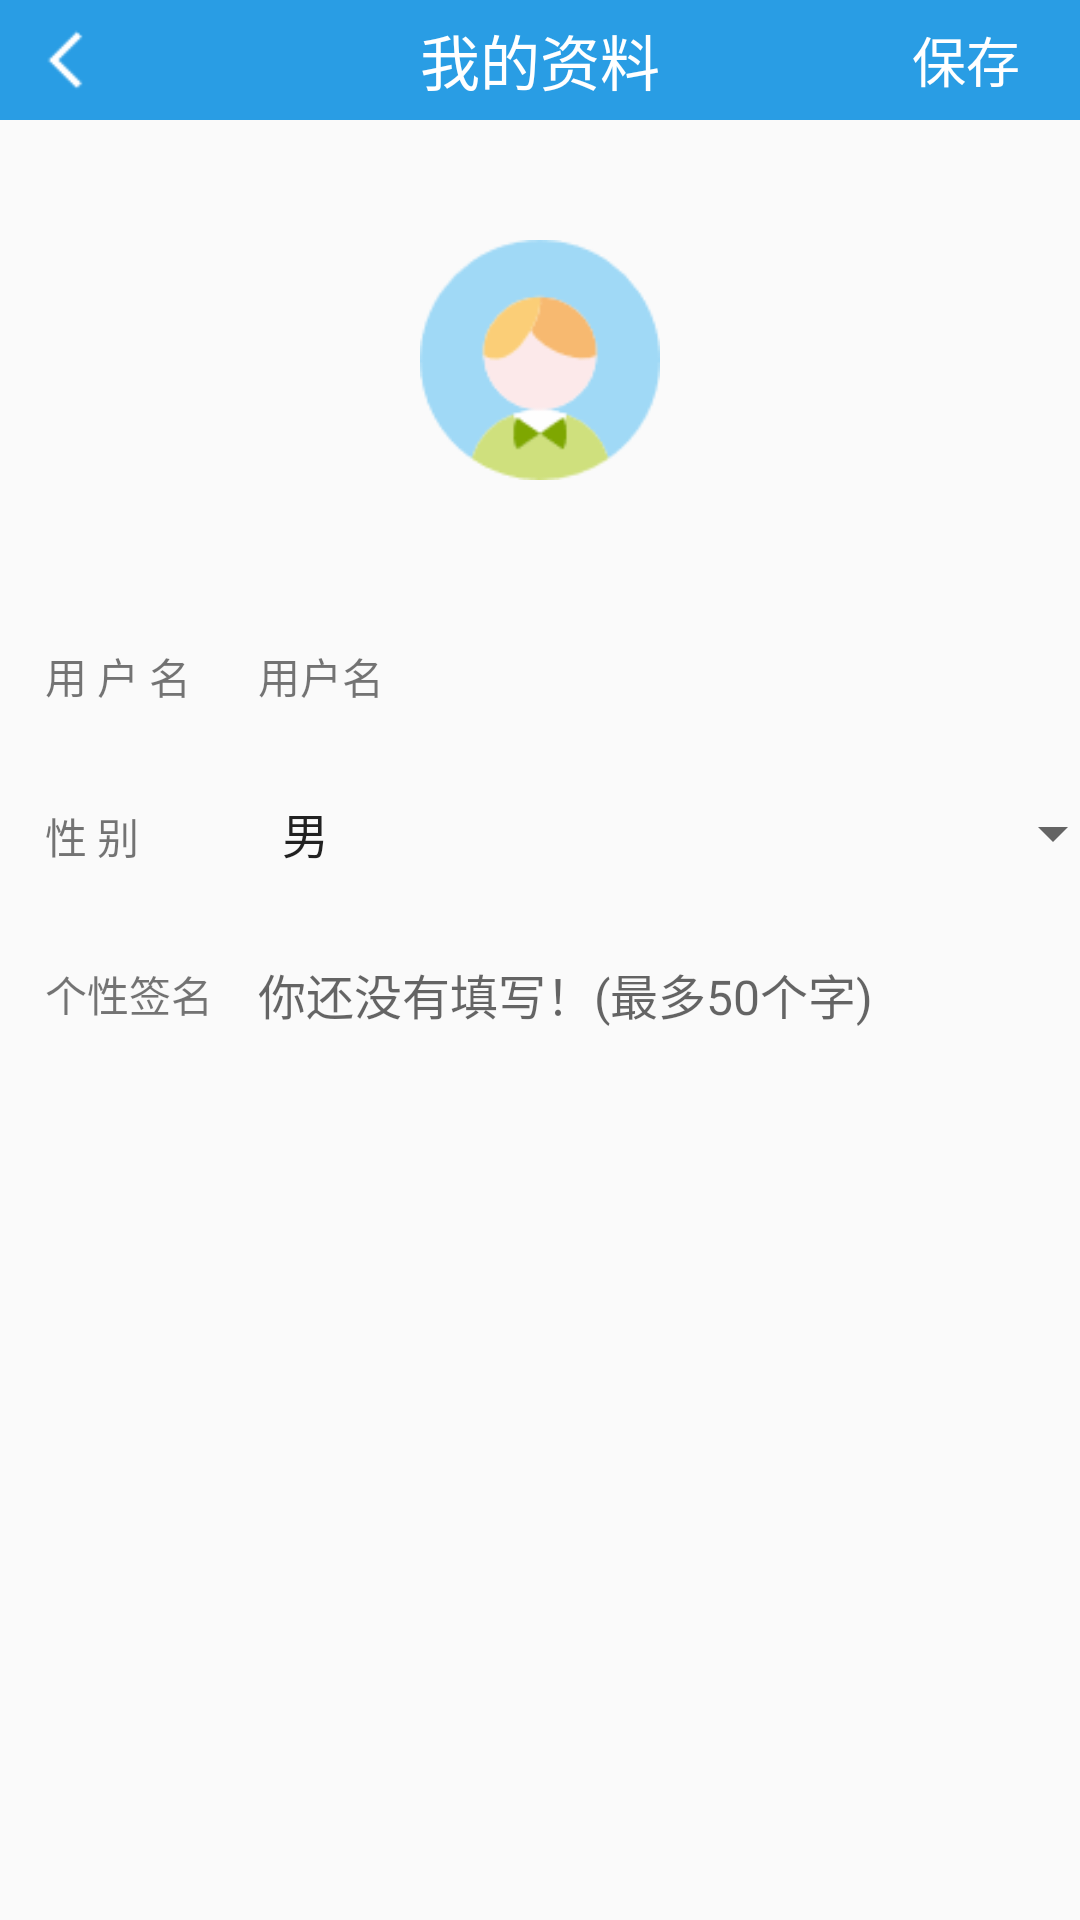

The Android layout XML behind this screen, and the referenced resources:
<!-- AndroidManifest.xml: application theme AppTheme -->
<!-- res/layout/activity_wdzl.xml -->
<?xml version="1.0" encoding="utf-8"?>
<LinearLayout
    xmlns:android="http://schemas.android.com/apk/res/android"
    xmlns:app="http://schemas.android.com/apk/res-auto"
    xmlns:tools="http://schemas.android.com/tools"
    android:layout_width="match_parent"
    android:layout_height="match_parent"
    android:orientation="vertical"
    tools:context="com.myapplication.WDZLActivity">
    <RelativeLayout
        android:background="@color/colorMain"
        android:layout_width="match_parent"
        android:layout_height="40dp"
        tools:layout_editor_absoluteY="0dp"
        tools:layout_editor_absoluteX="8dp">
        <ImageView
            android:id="@+id/iv_exit"
            android:layout_marginLeft="10dp"
            android:layout_marginTop="8dp"
            android:src="@drawable/exit"
            android:layout_width="24dp"
            android:layout_height="24dp"/>
        <TextView
            android:text="我的资料"
            android:gravity="center"
            android:textSize="20sp"
            android:textColor="@color/colorWhite"
            android:layout_width="match_parent"
            android:layout_height="match_parent"/>
        <TextView
            android:id="@+id/tv_save"
            android:text="保存"
            android:textColor="@color/colorWhite"
            android:textSize="18sp"
            android:layout_alignParentEnd="true"
            android:layout_marginEnd="20dp"
            android:gravity="center"
            android:layout_width="wrap_content"
            android:layout_height="40dp"/>
    </RelativeLayout>
    <ImageView
        android:id="@+id/iv_portrait"
        android:layout_margin="40dp"
        android:layout_gravity="center"
        android:src="@drawable/portrait"
        android:layout_width="80dp"
        android:layout_height="80dp"/>
    <TableLayout
        android:stretchColumns="1,2"
        android:layout_width="match_parent"
        android:layout_height="wrap_content">
        <TableRow
            android:layout_margin="15dp">
            <TextView
                android:text="用 户 名"/>
            <TextView
                android:id="@+id/tv_username"
                android:text="用户名"/>
        </TableRow>
        <TableRow
            android:layout_margin="15dp">
            <TextView
                android:text="性 别"/>
            <Spinner
                android:id="@+id/s_sex"
                android:entries="@array/sex"/>
        </TableRow>
        <TableRow
            android:focusable="true"
            android:focusableInTouchMode="true"
            android:layout_margin="15dp">
            <TextView
                android:layout_marginRight="15dp"
                android:text="个性签名"/>
            <EditText
                android:id="@+id/et_gxqm"
                android:maxLength="50"
                android:layout_weight="1"
                android:textSize="16sp"
                android:hint="你还没有填写！(最多50个字)"
                android:background="@null"/>
        </TableRow>
    </TableLayout>
</LinearLayout>
<!-- resources referenced by this layout -->
<resources>
  <array name="sex">
          <item>男</item>
          <item>女</item>
      </array>
  <color name="colorMain">#299de4</color>
  <color name="colorWhite">#ffffff</color>
  <!-- drawable exit: png bitmap (drawable, 148 bytes) -->
  <!-- drawable portrait: png bitmap (drawable, 2726 bytes) -->
  <style name="AppTheme" parent="Theme.AppCompat.Light.NoActionBar">
          
          <item name="android:colorPrimaryDark">@color/colorMain</item>
      </style>
</resources>
